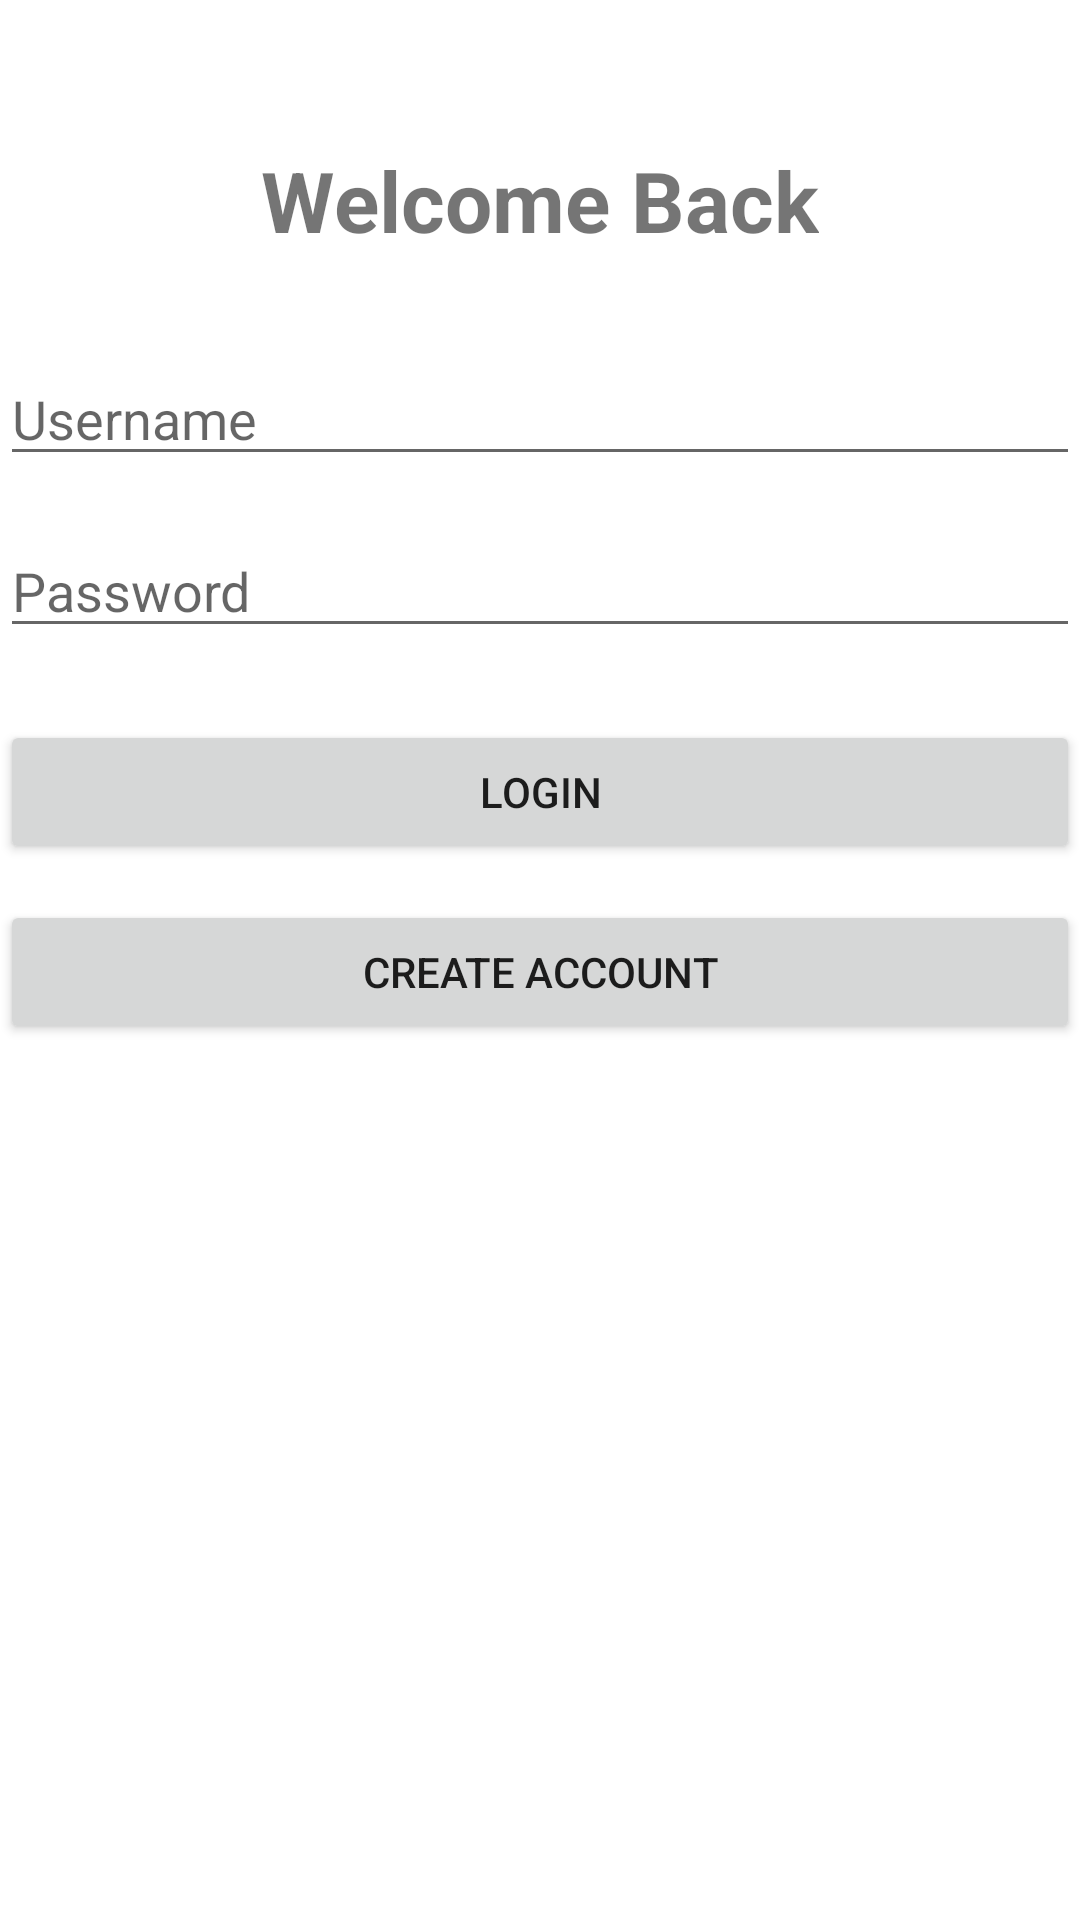

Here is an Android app screen rendered from its layout file. Give the layout XML and the strings, colors and styles it references.
<!-- AndroidManifest.xml: application theme Theme.EventTrackingApp_Kwayisi -->
<!-- res/layout/activity_main.xml -->
<?xml version="1.0" encoding="utf-8"?>
<androidx.constraintlayout.widget.ConstraintLayout xmlns:android="http://schemas.android.com/apk/res/android"
    xmlns:app="http://schemas.android.com/apk/res-auto"
    xmlns:tools="http://schemas.android.com/tools"
    android:layout_width="match_parent"
    android:layout_height="match_parent">

    <TextView
        android:id="@+id/titleText"
        android:layout_width="wrap_content"
        android:layout_height="wrap_content"
        android:text="Welcome Back"
        android:textSize="28sp"
        android:textStyle="bold"
        app:layout_constraintTop_toTopOf="parent"
        app:layout_constraintStart_toStartOf="parent"
        app:layout_constraintEnd_toEndOf="parent"
        android:layout_marginTop="48dp"/>

    <EditText
        android:id="@+id/usernameInput"
        android:layout_width="0dp"
        android:layout_height="wrap_content"
        android:hint="Username"
        android:inputType="textPersonName"
        app:layout_constraintTop_toBottomOf="@id/titleText"
        app:layout_constraintStart_toStartOf="parent"
        app:layout_constraintEnd_toEndOf="parent"
        android:layout_marginTop="32dp"/>

    <EditText
        android:id="@+id/passwordInput"
        android:layout_width="0dp"
        android:layout_height="wrap_content"
        android:hint="Password"
        android:inputType="textPassword"
        app:layout_constraintTop_toBottomOf="@id/usernameInput"
        app:layout_constraintStart_toStartOf="parent"
        app:layout_constraintEnd_toEndOf="parent"
        android:layout_marginTop="16dp"/>


    <Button
        android:id="@+id/loginButton"
        android:layout_width="0dp"
        android:layout_height="wrap_content"
        android:text="Login"
        android:onClick="loginUser"
        app:layout_constraintTop_toBottomOf="@id/passwordInput"
        app:layout_constraintStart_toStartOf="parent"
        app:layout_constraintEnd_toEndOf="parent"
        android:layout_marginTop="24dp"/>

    <Button
        android:id="@+id/createAccountButton"
        android:layout_width="0dp"
        android:layout_height="wrap_content"
        android:text="Create Account"
        app:layout_constraintTop_toBottomOf="@id/loginButton"
        app:layout_constraintStart_toStartOf="parent"
        app:layout_constraintEnd_toEndOf="parent"
        android:layout_marginTop="12dp"/>

    <TextView
        android:id="@+id/statusText"
        android:layout_width="wrap_content"
        android:layout_height="wrap_content"
        android:textColor="#D32F2F"
        app:layout_constraintTop_toBottomOf="@id/createAccountButton"
        app:layout_constraintStart_toStartOf="parent"
        app:layout_constraintEnd_toEndOf="parent"
        android:layout_marginTop="16dp"/>


</androidx.constraintlayout.widget.ConstraintLayout>
<!-- resources referenced by this layout -->
<resources>
  <style name="Theme.EventTrackingApp_Kwayisi" parent="Theme.MaterialComponents.DayNight.DarkActionBar">
          
          <item name="colorPrimary">@color/purple_500</item>
          <item name="colorPrimaryVariant">@color/purple_700</item>
          <item name="colorOnPrimary">@color/white</item>
          
          <item name="colorSecondary">@color/teal_200</item>
          <item name="colorSecondaryVariant">@color/teal_700</item>
          <item name="colorOnSecondary">@color/black</item>
          
          <item name="android:statusBarColor">?attr/colorPrimaryVariant</item>
          
      </style>
  <!-- not gathered from this repository: default colours our renderer supplied (Android Studio template values) -->
  <color name="purple_500">#FF6200EE</color>
  <color name="purple_700">#FF3700B3</color>
  <color name="teal_200">#FF03DAC5</color>
  <color name="teal_700">#FF018786</color>
  <color name="black">#FF000000</color>
  <color name="white">#FFFFFFFF</color>
</resources>
